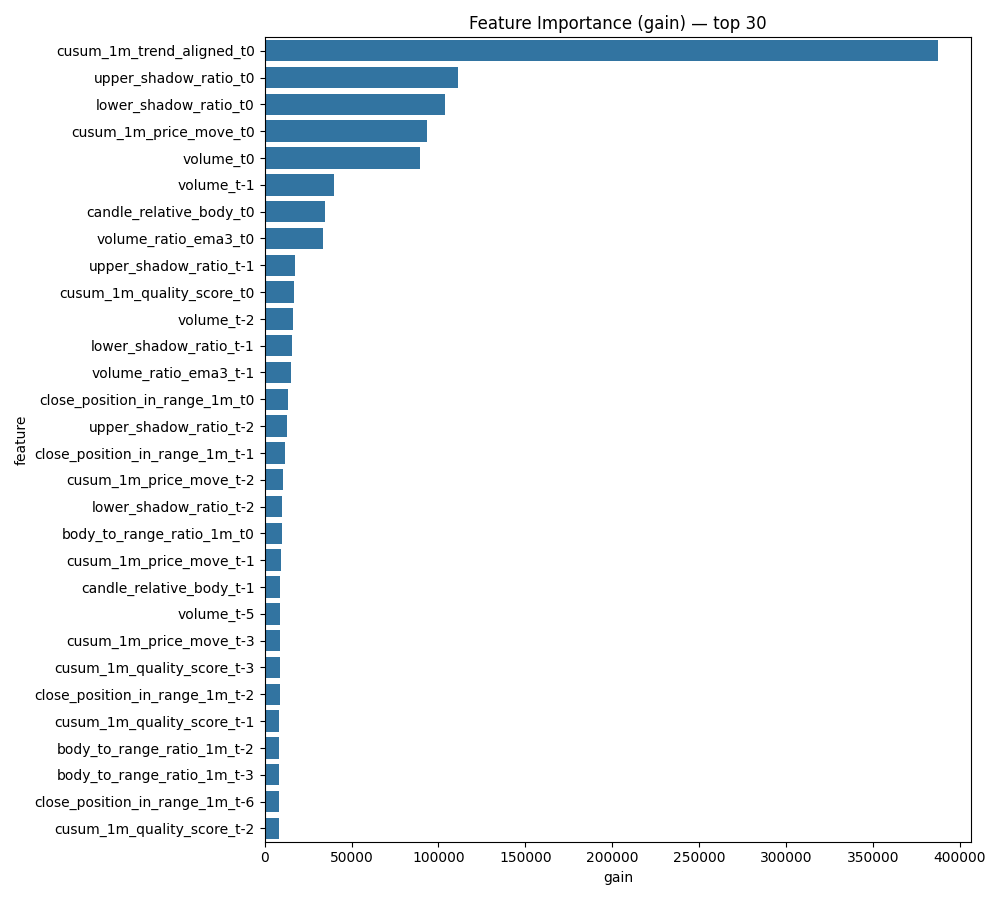

The file beside this chart, header and first rows:
feature, gain
cusum_1m_trend_aligned_t0, 387206
upper_shadow_ratio_t0, 111424
lower_shadow_ratio_t0, 103733
cusum_1m_price_move_t0, 93502
volume_t0, 89318
volume_t-1, 39919
candle_relative_body_t0, 34791
volume_ratio_ema3_t0, 33471
upper_shadow_ratio_t-1, 17202
cusum_1m_quality_score_t0, 16733
volume_t-2, 16171
lower_shadow_ratio_t-1, 15739
volume_ratio_ema3_t-1, 14968
close_position_in_range_1m_t0, 13493
upper_shadow_ratio_t-2, 13092
close_position_in_range_1m_t-1, 11796
cusum_1m_price_move_t-2, 10394
lower_shadow_ratio_t-2, 10203
body_to_range_ratio_1m_t0, 9719
cusum_1m_price_move_t-1, 9536
candle_relative_body_t-1, 9003
volume_t-5, 8923
cusum_1m_price_move_t-3, 8835
cusum_1m_quality_score_t-3, 8758
close_position_in_range_1m_t-2, 8726
cusum_1m_quality_score_t-1, 8506
body_to_range_ratio_1m_t-2, 8405
body_to_range_ratio_1m_t-3, 8232
close_position_in_range_1m_t-6, 8164
cusum_1m_quality_score_t-2, 8143
volume_t-3, 8130
body_to_range_ratio_1m_t-7, 8118
body_to_range_ratio_1m_t-8, 8088
cusum_1m_quality_score_t-8, 7919
body_to_range_ratio_1m_t-4, 7895
lower_shadow_ratio_t-3, 7868
upper_shadow_ratio_t-10, 7797
lower_shadow_ratio_t-5, 7793
cusum_1m_quality_score_t-9, 7785
candle_relative_body_t-6, 7644
volume_t-10, 7586
lower_shadow_ratio_t-10, 7519
upper_shadow_ratio_t-6, 7519
lower_shadow_ratio_t-8, 7482
cusum_1m_price_move_t-7, 7451
cusum_1m_quality_score_t-5, 7450
cusum_1m_price_move_t-9, 7448
body_to_range_ratio_1m_t-6, 7435
cusum_1m_quality_score_t-7, 7413
cusum_1m_price_move_t-10, 7412
volume_t-8, 7327
body_to_range_ratio_1m_t-1, 7218
volume_t-4, 7116
volume_t-6, 7104
cusum_1m_quality_score_t-10, 7067
close_position_in_range_1m_t-3, 7046
candle_relative_body_t-8, 7022
candle_relative_body_t-9, 6988
lower_shadow_ratio_t-4, 6949
body_to_range_ratio_1m_t-5, 6916
... 171 more rows
